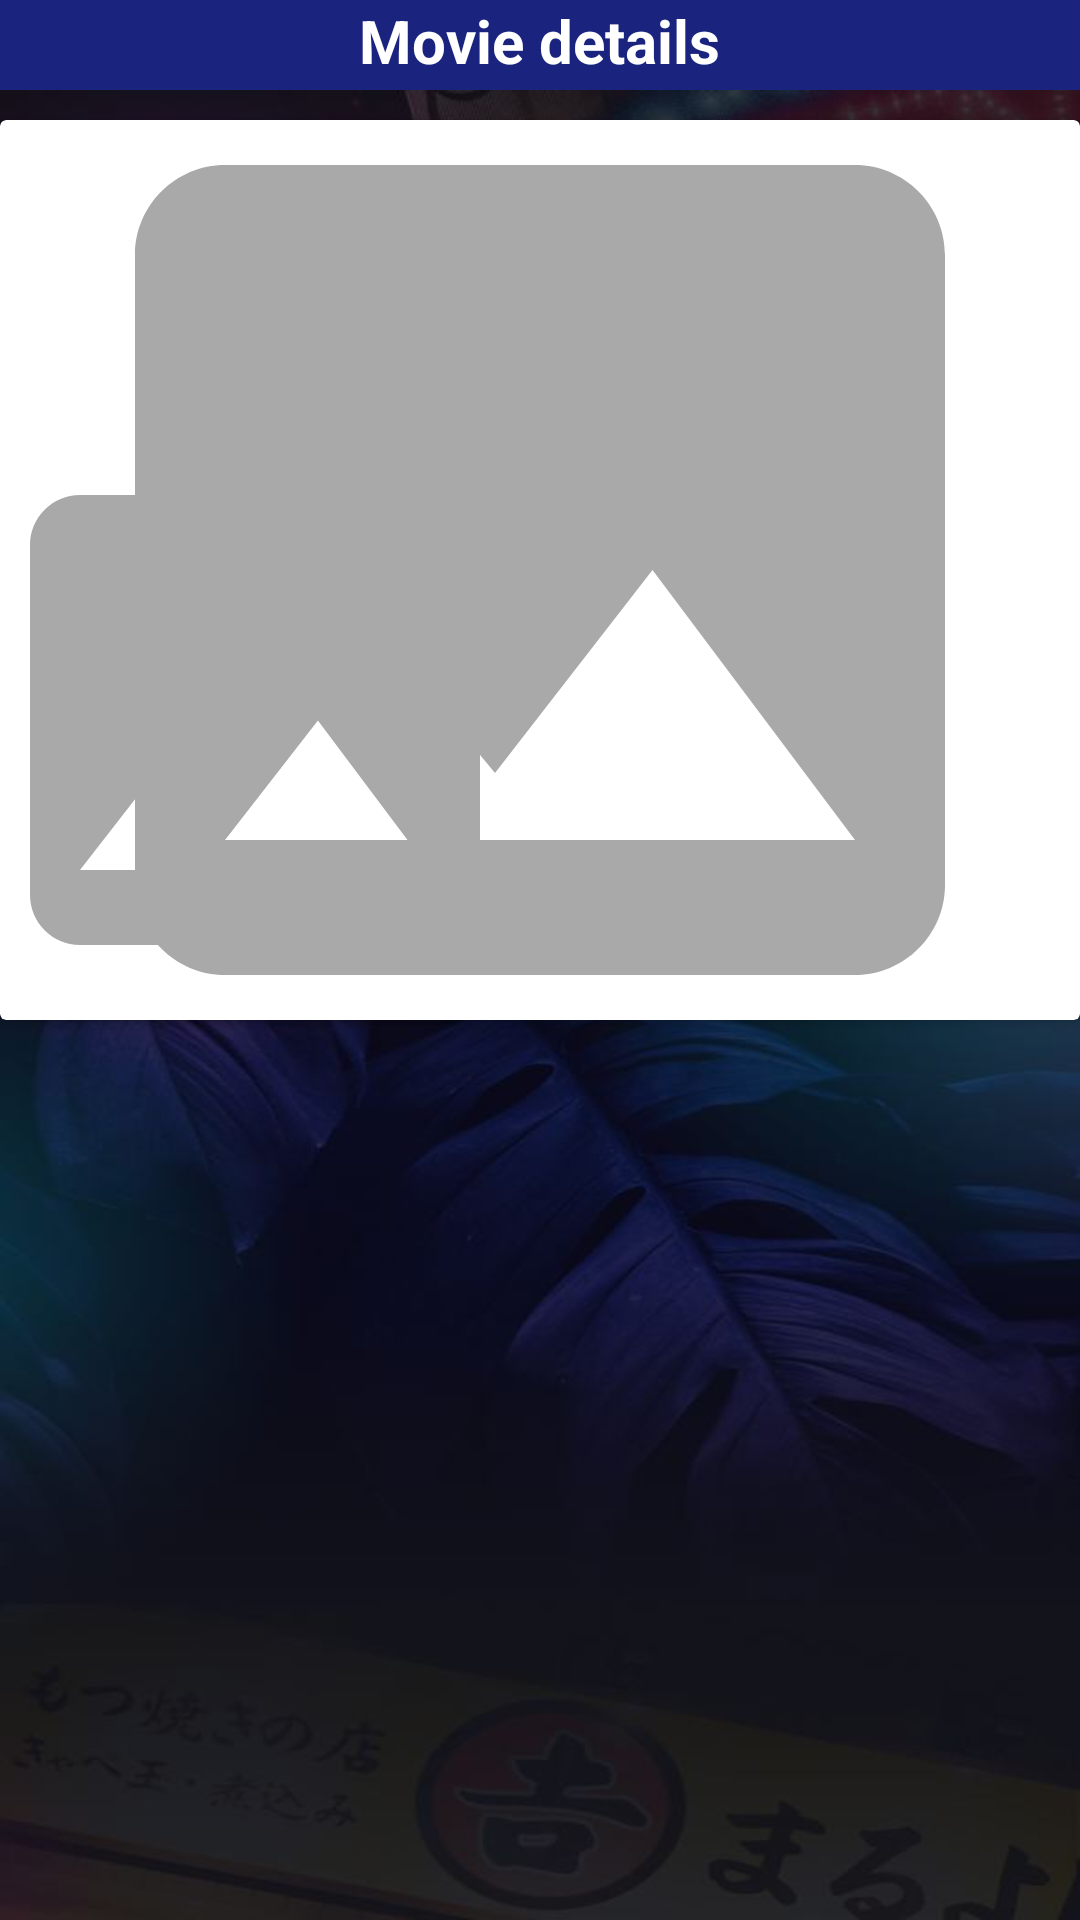

Layout XML and referenced resources for this Android screen:
<!-- AndroidManifest.xml: application theme Theme.FourCharTest -->
<!-- res/layout/fragment_movie_detail.xml -->
<?xml version="1.0" encoding="utf-8"?>
<androidx.appcompat.widget.LinearLayoutCompat xmlns:android="http://schemas.android.com/apk/res/android"
    xmlns:app="http://schemas.android.com/apk/res-auto"
    xmlns:tools="http://schemas.android.com/tools"
    android:layout_width="match_parent"
    android:layout_height="match_parent"
    android:orientation="vertical">

    <FrameLayout
        android:id="@+id/toolbarFrameLayout"
        android:layout_width="match_parent"
        android:layout_height="30dp"
        android:background="@color/DeepIndigo">

        <androidx.appcompat.widget.AppCompatImageView
            android:id="@+id/backImageView"
            android:layout_width="wrap_content"
            android:layout_height="match_parent"
            android:layout_gravity="start"
            android:paddingHorizontal="14dp"
            app:srcCompat="@drawable/back_icon" />

        <TextView
            android:layout_width="wrap_content"
            android:layout_height="match_parent"
            android:layout_gravity="center"
            android:text="@string/movie_details"
            android:textColor="@color/white"
            android:textSize="20sp"
            android:textStyle="bold" />

    </FrameLayout>

    <ScrollView
        android:layout_width="match_parent"
        android:layout_height="match_parent"
        android:background="@mipmap/thema"
        tools:context=".presentation.detailFragment.MovieDetailFragment">

        <androidx.constraintlayout.widget.ConstraintLayout
            android:layout_width="match_parent"
            android:layout_height="wrap_content">

            <androidx.cardview.widget.CardView
                android:id="@+id/background_container"
                android:layout_width="match_parent"
                android:layout_height="300dp"
                android:layout_marginTop="10dp"
                app:layout_constraintEnd_toEndOf="parent"
                app:layout_constraintStart_toStartOf="parent"
                app:layout_constraintTop_toTopOf="parent">


                <androidx.appcompat.widget.AppCompatImageView
                    android:id="@+id/iv_background_poster"
                    android:layout_width="match_parent"
                    android:layout_height="match_parent"
                    android:scaleType="centerCrop"
                    android:src="@drawable/movie_back" />

            </androidx.cardview.widget.CardView>

            <androidx.cardview.widget.CardView
                android:id="@+id/poster_container"
                android:layout_width="150dp"
                android:layout_height="200dp"
                android:layout_marginStart="10dp"
                android:layout_marginTop="110dp"
                app:cardBackgroundColor="@android:color/transparent"
                app:cardCornerRadius="10dp"
                app:layout_constraintStart_toStartOf="parent"
                app:layout_constraintTop_toTopOf="parent">

                <androidx.appcompat.widget.AppCompatImageView
                    android:id="@+id/iv_movie_detail_poster"
                    android:layout_width="match_parent"
                    android:layout_height="match_parent"
                    android:scaleType="centerCrop"
                    android:src="@drawable/movie_back" />


            </androidx.cardview.widget.CardView>

            <androidx.cardview.widget.CardView
                android:id="@+id/cv_title_container"
                android:layout_width="wrap_content"
                android:layout_height="wrap_content"
                android:layout_margin="5dp"
                app:cardBackgroundColor="@android:color/transparent"
                app:layout_constraintBottom_toTopOf="@id/cv_date_container"
                app:layout_constraintStart_toEndOf="@id/poster_container">

                <TextView
                    android:id="@+id/tv_movie_detail_title"
                    style="@style/textInCards"
                    android:layout_width="wrap_content"
                    android:layout_height="wrap_content"
                    android:background="@color/shadowGrey"
                    tools:text="Avatar" />


            </androidx.cardview.widget.CardView>

            <androidx.cardview.widget.CardView
                android:id="@+id/cv_date_container"
                android:layout_width="wrap_content"
                android:layout_height="wrap_content"
                android:layout_margin="5dp"
                app:cardBackgroundColor="@android:color/transparent"
                app:layout_constraintBottom_toTopOf="@id/cv_rate_container"
                app:layout_constraintStart_toEndOf="@id/poster_container">

                <TextView
                    android:id="@+id/tv_movie_detail_release_date"
                    style="@style/textInCards"
                    android:layout_width="wrap_content"
                    android:layout_height="wrap_content"
                    android:background="@color/shadowGrey"
                    tools:text="2020" />


            </androidx.cardview.widget.CardView>

            <androidx.cardview.widget.CardView
                android:id="@+id/cv_rate_container"
                android:layout_width="wrap_content"
                android:layout_height="wrap_content"
                android:layout_margin="5dp"
                app:cardBackgroundColor="@android:color/transparent"
                app:layout_constraintBottom_toBottomOf="@id/background_container"
                app:layout_constraintStart_toEndOf="@id/poster_container">

                <TextView
                    android:id="@+id/tv_movie_detail_rate"
                    style="@style/textInCards"
                    android:layout_width="wrap_content"
                    android:layout_height="wrap_content"
                    android:background="@color/shadowGrey"
                    tools:text="8,52342424242234522345" />

            </androidx.cardview.widget.CardView>

            <TextView
                android:id="@+id/tv_movie_overview"
                android:layout_width="match_parent"
                android:layout_height="wrap_content"
                android:layout_margin="10dp"
                android:textColor="@color/white"
                app:layout_constraintEnd_toEndOf="parent"
                app:layout_constraintStart_toStartOf="parent"
                app:layout_constraintTop_toBottomOf="@id/cv_rate_container"
                tools:text="info about movie" />

        </androidx.constraintlayout.widget.ConstraintLayout>

    </ScrollView>

</androidx.appcompat.widget.LinearLayoutCompat>
<!-- resources referenced by this layout -->
<resources>
  <color name="DeepIndigo">#1A237E</color>
  <color name="shadowGrey">#44AAAAAA</color>
  <color name="white">#FFFFFFFF</color>
  <!-- drawable movie_back (drawable) -->
  <vector android:height="24dp" android:tint="#A9A9A9"
      android:viewportHeight="24" android:viewportWidth="24"
      android:width="24dp" xmlns:android="http://schemas.android.com/apk/res/android">
      <path android:fillColor="@android:color/white" android:pathData="M21,19V5c0,-1.1 -0.9,-2 -2,-2H5c-1.1,0 -2,0.9 -2,2v14c0,1.1 0.9,2 2,2h14c1.1,0 2,-0.9 2,-2zM8.5,13.5l2.5,3.01L14.5,12l4.5,6H5l3.5,-4.5z"/>
  </vector>
  <!-- mipmap thema: jpg bitmap (mipmap-hdpi, 28446 bytes) -->
  <string name="movie_details">Movie details</string>
  <style name="textInCards">
          <item name="android:ellipsize">end</item>
          <item name="android:gravity">start</item>
          <item name="android:maxWidth">200dp</item>
          <item name="android:maxLines">2</item>
          <item name="android:singleLine">false</item>
          <item name="android:textStyle">bold</item>
          <item name="android:textSize">20sp</item>
          <item name="android:textColor">@color/white</item>
      </style>
  <style name="Theme.FourCharTest" parent="Theme.MaterialComponents.DayNight.NoActionBar">
          
          <item name="colorPrimary">@color/purple_500</item>
          <item name="colorPrimaryVariant">@color/purple_700</item>
          <item name="colorOnPrimary">@color/white</item>
          
          <item name="colorSecondary">@color/teal_200</item>
          <item name="colorSecondaryVariant">@color/teal_700</item>
          <item name="colorOnSecondary">@color/black</item>
          
          <item name="android:statusBarColor">?attr/colorPrimaryVariant</item>
          
      </style>
  <color name="purple_500">#FF6200EE</color>
  <color name="purple_700">#FF3700B3</color>
  <color name="teal_200">#FF03DAC5</color>
  <color name="teal_700">#FF018786</color>
  <color name="black">#FF000000</color>
</resources>
